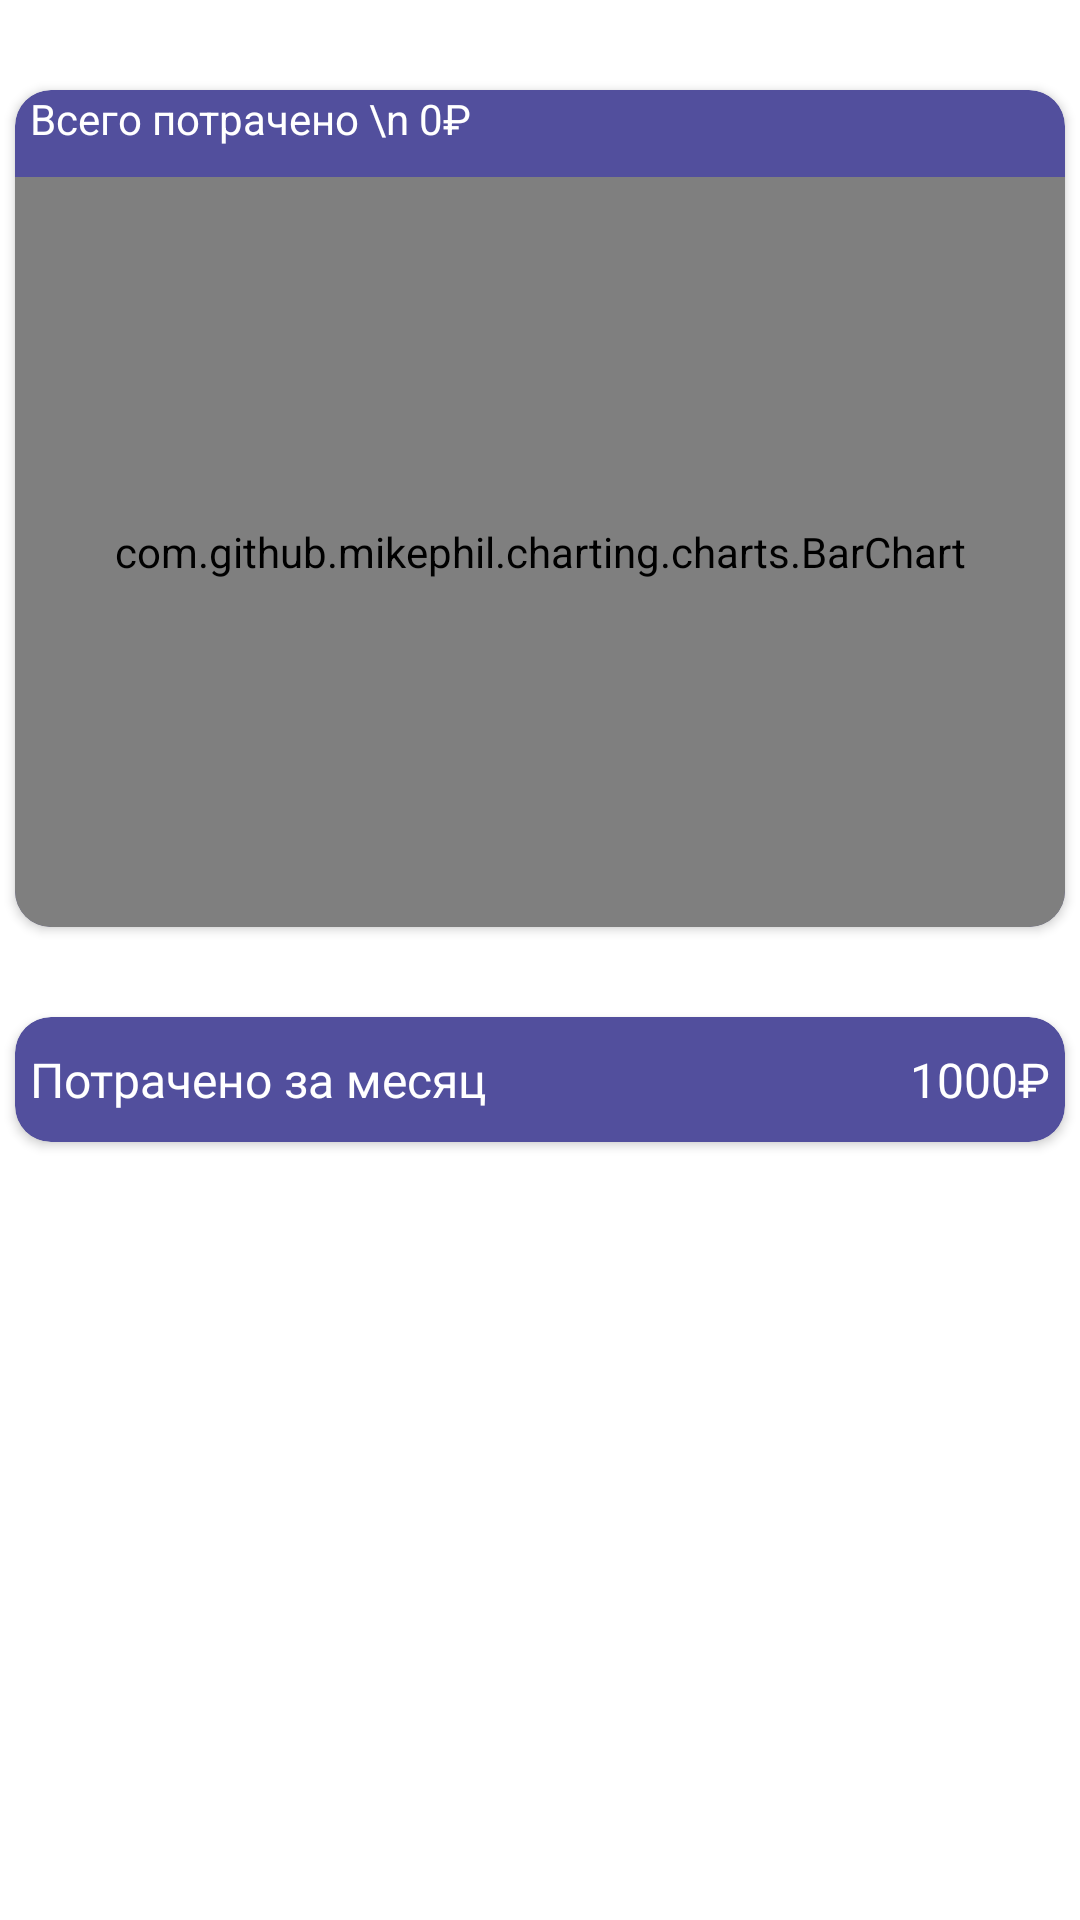

Reconstruct the res/layout file that produces this screen, plus the resources it refers to.
<!-- AndroidManifest.xml: application theme Theme.CarExpenses -->
<!-- res/layout/fragment_review_page.xml -->
<?xml version="1.0" encoding="utf-8"?>
<FrameLayout xmlns:android="http://schemas.android.com/apk/res/android"
    xmlns:app="http://schemas.android.com/apk/res-auto"
    xmlns:tools="http://schemas.android.com/tools"
    android:layout_width="match_parent"
    android:layout_height="match_parent"
    tools:context=".screens.history.ReviewPageFragment">

    <androidx.constraintlayout.widget.ConstraintLayout
        android:layout_width="match_parent"
        android:layout_height="match_parent">

        <androidx.cardview.widget.CardView
            android:id="@+id/expensesChart"
            android:layout_width="wrap_content"
            android:layout_height="wrap_content"
            app:layout_constraintEnd_toEndOf="parent"
            app:layout_constraintStart_toStartOf="parent"
            app:layout_constraintTop_toTopOf="parent"
            android:layout_marginTop="30dp"
            android:layout_marginRight="10dp"
            android:layout_marginLeft="10dp"
            android:background="#524F9D"
            android:backgroundTint="#524F9D"
            app:cardCornerRadius="12dp">

            <LinearLayout
                android:layout_width="wrap_content"
                android:layout_height="wrap_content"
                android:orientation="vertical">

                <TextView
                    android:id="@+id/sumExpense"
                    android:layout_width="wrap_content"
                    android:layout_height="wrap_content"
                    android:text="Всего потрачено \n 0₽"
                    android:layout_marginBottom="10dp"
                    android:textColor="@color/white"
                    android:layout_marginLeft="5dp"/>

                <com.github.mikephil.charting.charts.BarChart
                    android:id="@+id/barChart"
                    android:layout_width="350dp"
                    android:layout_height="250dp"
                    app:layout_constraintEnd_toEndOf="parent"
                    app:layout_constraintStart_toStartOf="parent"
                    app:layout_constraintTop_toTopOf="parent">

                </com.github.mikephil.charting.charts.BarChart>

            </LinearLayout>

        </androidx.cardview.widget.CardView>

        <androidx.cardview.widget.CardView
            android:layout_width="wrap_content"
            android:layout_height="wrap_content"
            android:layout_marginTop="30dp"
            android:background="#524F9D"
            android:backgroundTint="#524F9D"
            app:cardCornerRadius="12dp"
            app:layout_constraintEnd_toEndOf="parent"
            app:layout_constraintStart_toStartOf="parent"
            app:layout_constraintTop_toBottomOf="@id/expensesChart">

            <LinearLayout
                android:layout_width="350dp"
                android:layout_height="wrap_content"
                android:layout_marginTop="10dp"
                android:layout_marginBottom="10dp">

                <TextView
                    android:layout_width="wrap_content"
                    android:layout_height="wrap_content"
                    android:layout_marginLeft="5dp"
                    android:layout_marginRight="90dp"
                    android:text="Потрачено за месяц"
                    android:layout_gravity="center_vertical"
                    android:textSize="16sp"
                    android:fontFamily="@font/days_one"
                    android:textColor="@color/white"/>

                <TextView
                    android:id="@+id/monthCost"
                    android:layout_width="fill_parent"
                    android:layout_height="wrap_content"
                    android:textColor="@color/white"
                    android:text="1000₽"
                    android:fontFamily="@font/days_one"
                    android:gravity="right"
                    android:textSize="16sp"
                    android:layout_marginRight="5dp"/>
            </LinearLayout>

        </androidx.cardview.widget.CardView>

    </androidx.constraintlayout.widget.ConstraintLayout>

</FrameLayout>
<!-- resources referenced by this layout -->
<resources>
  <color name="white">#FFFFFFFF</color>
  <style name="Theme.CarExpenses" parent="Theme.MaterialComponents.DayNight.NoActionBar">
          
          <item name="colorPrimary">@color/purple_500</item>
          <item name="colorPrimaryVariant">@color/purple_700</item>
          <item name="colorOnPrimary">@color/white</item>
          
          <item name="colorSecondary">@color/teal_200</item>
          <item name="colorSecondaryVariant">@color/teal_700</item>
          <item name="colorOnSecondary">@color/black</item>
          
          <item name="android:statusBarColor">@color/mainBackground</item>
          
          
      </style>
  <color name="purple_500">#FF6200EE</color>
  <color name="purple_700">#FF3700B3</color>
  <color name="teal_200">#FF03DAC5</color>
  <color name="teal_700">#FF018786</color>
  <color name="black">#FF000000</color>
  <color name="mainBackground">#0B0718</color>
</resources>
